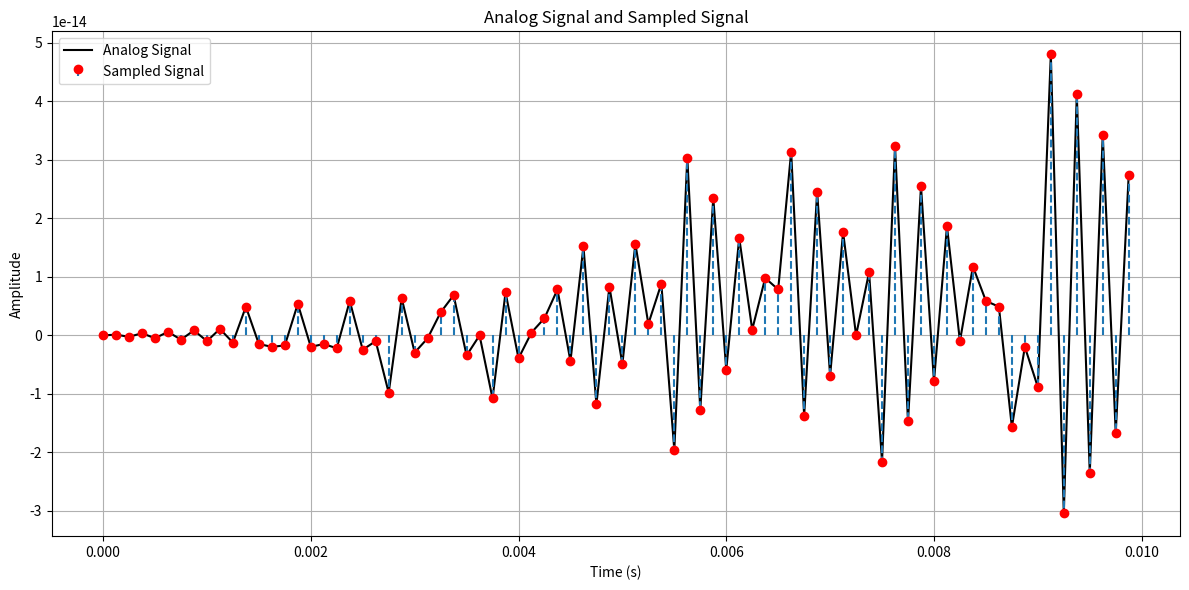

Recreate this plot in Python.
# 8.3 Coding Signals: PCM (Example 6)
import numpy as np
import matplotlib.pyplot as plt

# Parameters
fs = 8000  # Sampling rate in Hz
t_max = 0.01  # Maximum time in seconds
t = np.linspace(0, t_max, int(fs * t_max), endpoint=False)  # Time vector

# Generate an analog signal (e.g., a sine wave)
frequency = 4000  # Frequency of the analog signal in Hz
analog_signal = np.sin(2 * np.pi * frequency * t)

# Sample the analog signal
sampled_signal = analog_signal[::int(fs/fs)]  # Downsample the signal

# Time vector for the sampled signal
t_sampled = np.linspace(0, t_max, len(sampled_signal), endpoint=False)

# Plot the signals
plt.figure(figsize=(12, 6))

# Plot both signals
plt.plot(t, analog_signal, 'k', label='Analog Signal')
# plt.plot(t_sampled, sampled_signal, 'ro--', label='Sampled Signal')
plt.stem(t_sampled, sampled_signal, label='Sampled Signal', linefmt='o--', basefmt=" ", markerfmt="ro")
plt.xlabel('Time (s)')
plt.ylabel('Amplitude')
plt.title('Analog Signal and Sampled Signal')
plt.legend()
plt.grid()

plt.tight_layout()
plt.show()
